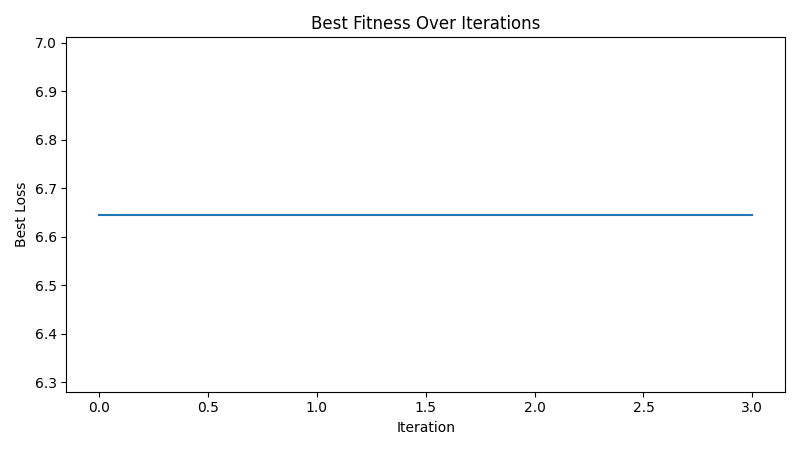

The table this chart was drawn from, first rows:
iteration, best_loss
1, 6.646
2, 6.646
3, 6.646
4, 6.646
